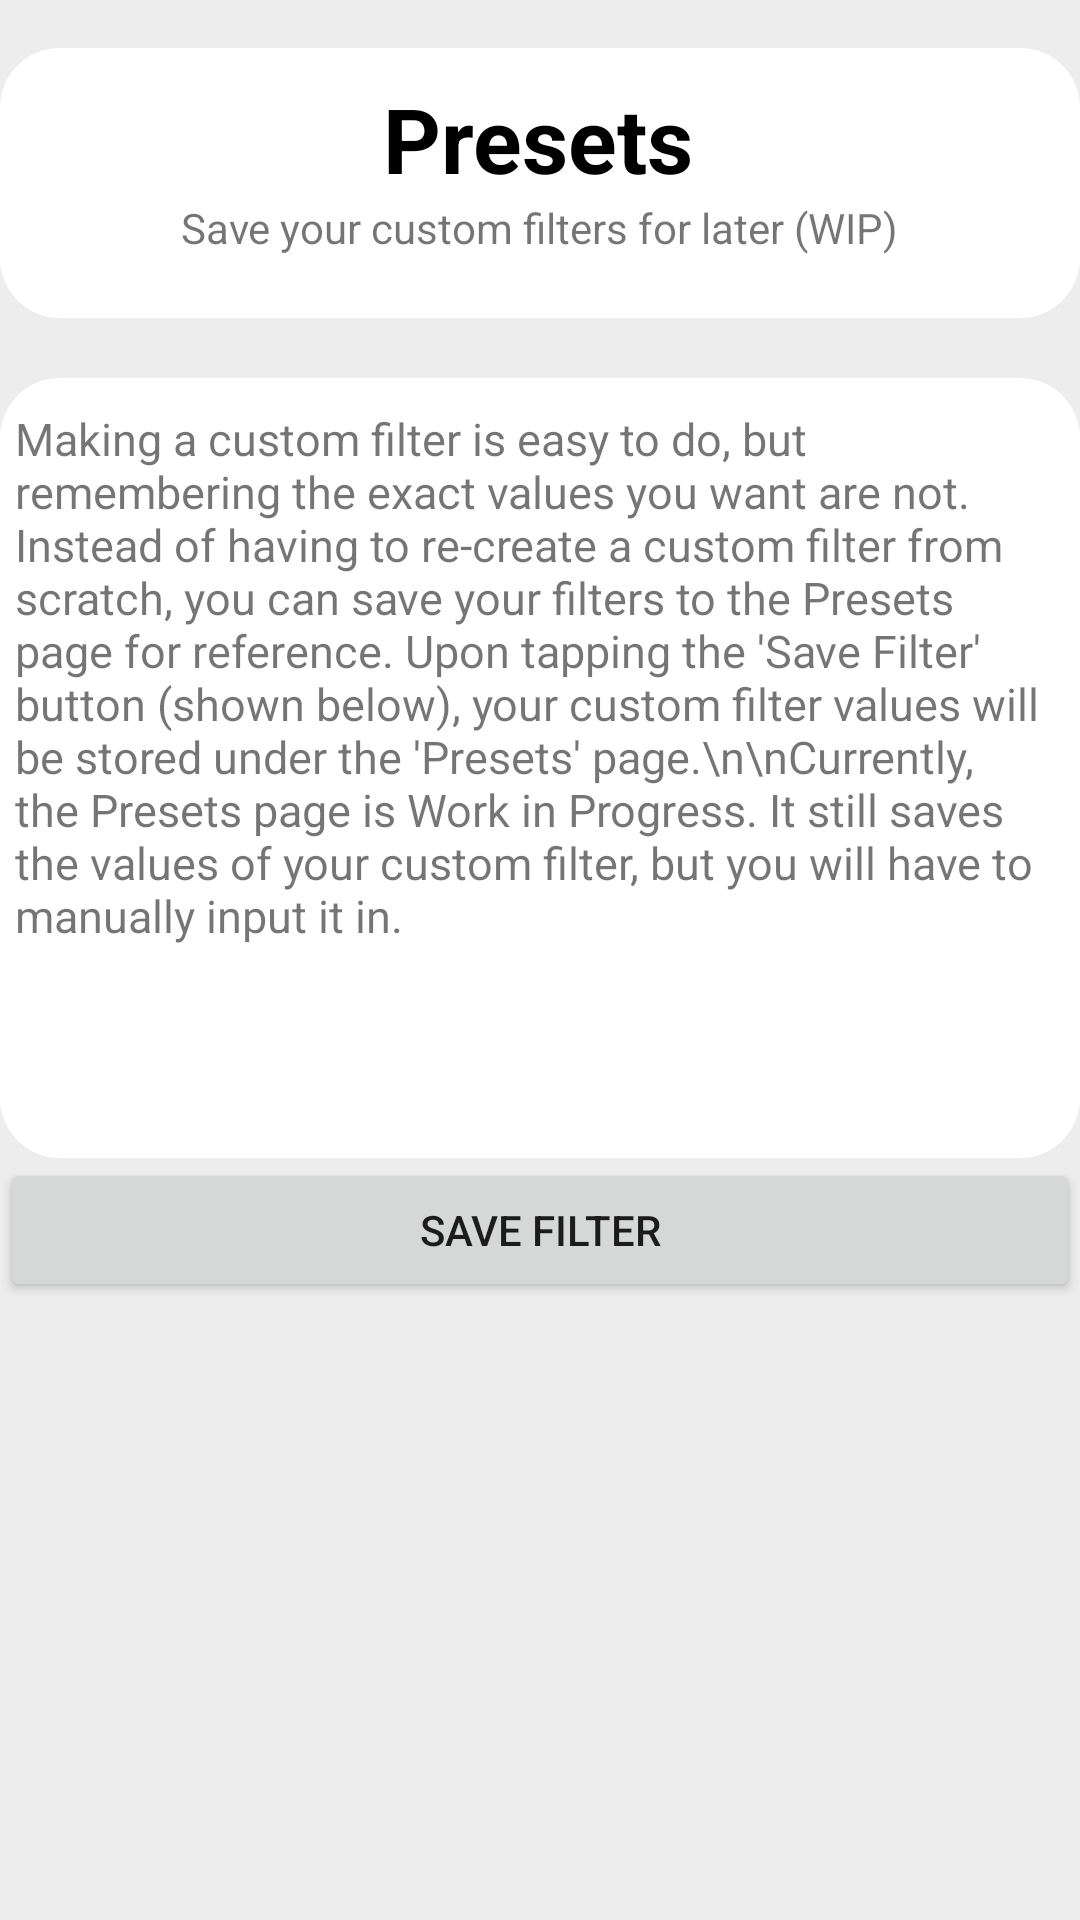

This screen was rendered from an Android layout file. Write that file and the resources it references.
<!-- AndroidManifest.xml: application theme Theme.FIlterVision2 -->
<!-- res/layout/fragment_tutorial_presets.xml -->
<?xml version="1.0" encoding="utf-8"?>
<androidx.constraintlayout.widget.ConstraintLayout
    xmlns:android="http://schemas.android.com/apk/res/android"
    xmlns:app="http://schemas.android.com/apk/res-auto"
    xmlns:tools="http://schemas.android.com/tools"
    android:layout_width="match_parent"
    android:layout_height="match_parent"
    android:orientation="vertical"
    android:background="#ededed"
    tools:context=".TutorialPresets">

    <ImageView
        android:id="@+id/imageView10"
        android:layout_width="match_parent"
        android:layout_height="260dp"
        android:layout_marginTop="20dp"
        app:layout_constraintEnd_toEndOf="parent"
        app:layout_constraintHorizontal_bias="0.0"
        app:layout_constraintStart_toStartOf="parent"
        app:layout_constraintTop_toBottomOf="@+id/imageView6"
        app:srcCompat="@drawable/box" />

    <ImageView
        android:id="@+id/imageView6"
        android:layout_width="match_parent"
        android:layout_height="90dp"
        android:layout_marginTop="16dp"
        app:layout_constraintEnd_toEndOf="parent"
        app:layout_constraintHorizontal_bias="0.0"
        app:layout_constraintStart_toStartOf="parent"
        app:layout_constraintTop_toTopOf="parent"
        app:srcCompat="@drawable/box" />

    <TextView
        android:id="@+id/textView10"
        android:layout_width="350dp"
        android:layout_height="240dp"
        android:text="Making a custom filter is easy to do, but remembering the exact values you want
are not. Instead of having to re-create a custom filter from scratch, you can save your filters to the Presets
page for reference. Upon tapping the 'Save Filter' button (shown below), your custom filter values will be stored under the
'Presets' page.\n\nCurrently, the Presets page is Work in Progress. It still saves the values
of your custom filter, but you will have to manually input it in."
        android:textSize="15sp"
        app:layout_constraintBottom_toBottomOf="@+id/imageView10"
        app:layout_constraintEnd_toEndOf="@+id/imageView10"
        app:layout_constraintStart_toStartOf="@+id/imageView10"
        app:layout_constraintTop_toTopOf="@+id/imageView10" />

    <TextView
        android:id="@+id/textView4"
        android:layout_width="wrap_content"
        android:layout_height="wrap_content"
        android:text="Save your custom filters for later (WIP)"
        android:textSize="14sp"
        app:layout_constraintEnd_toEndOf="parent"
        app:layout_constraintStart_toStartOf="parent"
        app:layout_constraintTop_toBottomOf="@+id/textView3" />

    <TextView
        android:id="@+id/textView3"
        android:layout_width="wrap_content"
        android:layout_height="wrap_content"
        android:layout_marginTop="10dp"
        android:text="Presets"
        android:textColor="#000000"
        android:textSize="30sp"
        android:textStyle="bold"
        app:layout_constraintEnd_toEndOf="parent"
        app:layout_constraintHorizontal_bias="0.498"
        app:layout_constraintStart_toStartOf="parent"
        app:layout_constraintTop_toTopOf="@+id/imageView6" />

    <Button
        android:id="@+id/save_filter2"
        android:layout_width="match_parent"
        android:layout_height="wrap_content"
        android:onClick="saveFilter"
        android:text="@string/save_filter"
        app:layout_constraintEnd_toEndOf="parent"
        app:layout_constraintHorizontal_bias="0.0"
        app:layout_constraintStart_toStartOf="parent"
        app:layout_constraintTop_toBottomOf="@+id/imageView10" />
</androidx.constraintlayout.widget.ConstraintLayout>
<!-- resources referenced by this layout -->
<resources>
  <!-- drawable box (drawable) -->
  <?xml version="1.0" encoding="utf-8"?>
  <selector xmlns:android="http://schemas.android.com/apk/res/android">
      <item>
          <shape xmlns:android="http://schemas.android.com/apk/res/android"
              android:shape="rectangle">
  
              <solid android:color="#ffffff" />
  
              <corners android:radius="20dp" />
  
          </shape>
      </item>
  </selector>
  <string name="save_filter">Save Filter</string>
  <style name="Theme.FIlterVision2" parent="Theme.MaterialComponents.DayNight.DarkActionBar">
          
          <item name="colorPrimary">@color/purple_500</item>
          <item name="colorPrimaryVariant">@color/purple_700</item>
          <item name="colorOnPrimary">@color/white</item>
          
          <item name="colorSecondary">@color/teal_200</item>
          <item name="colorSecondaryVariant">@color/teal_700</item>
          <item name="colorOnSecondary">@color/black</item>
          
          <item name="android:statusBarColor">?attr/colorPrimaryVariant</item>
          
      </style>
  <color name="purple_500">#FF6200EE</color>
  <color name="purple_700">#FF3700B3</color>
  <color name="white">#FFFFFFFF</color>
  <color name="teal_200">#FF03DAC5</color>
  <color name="teal_700">#FF018786</color>
  <color name="black">#FF000000</color>
</resources>
